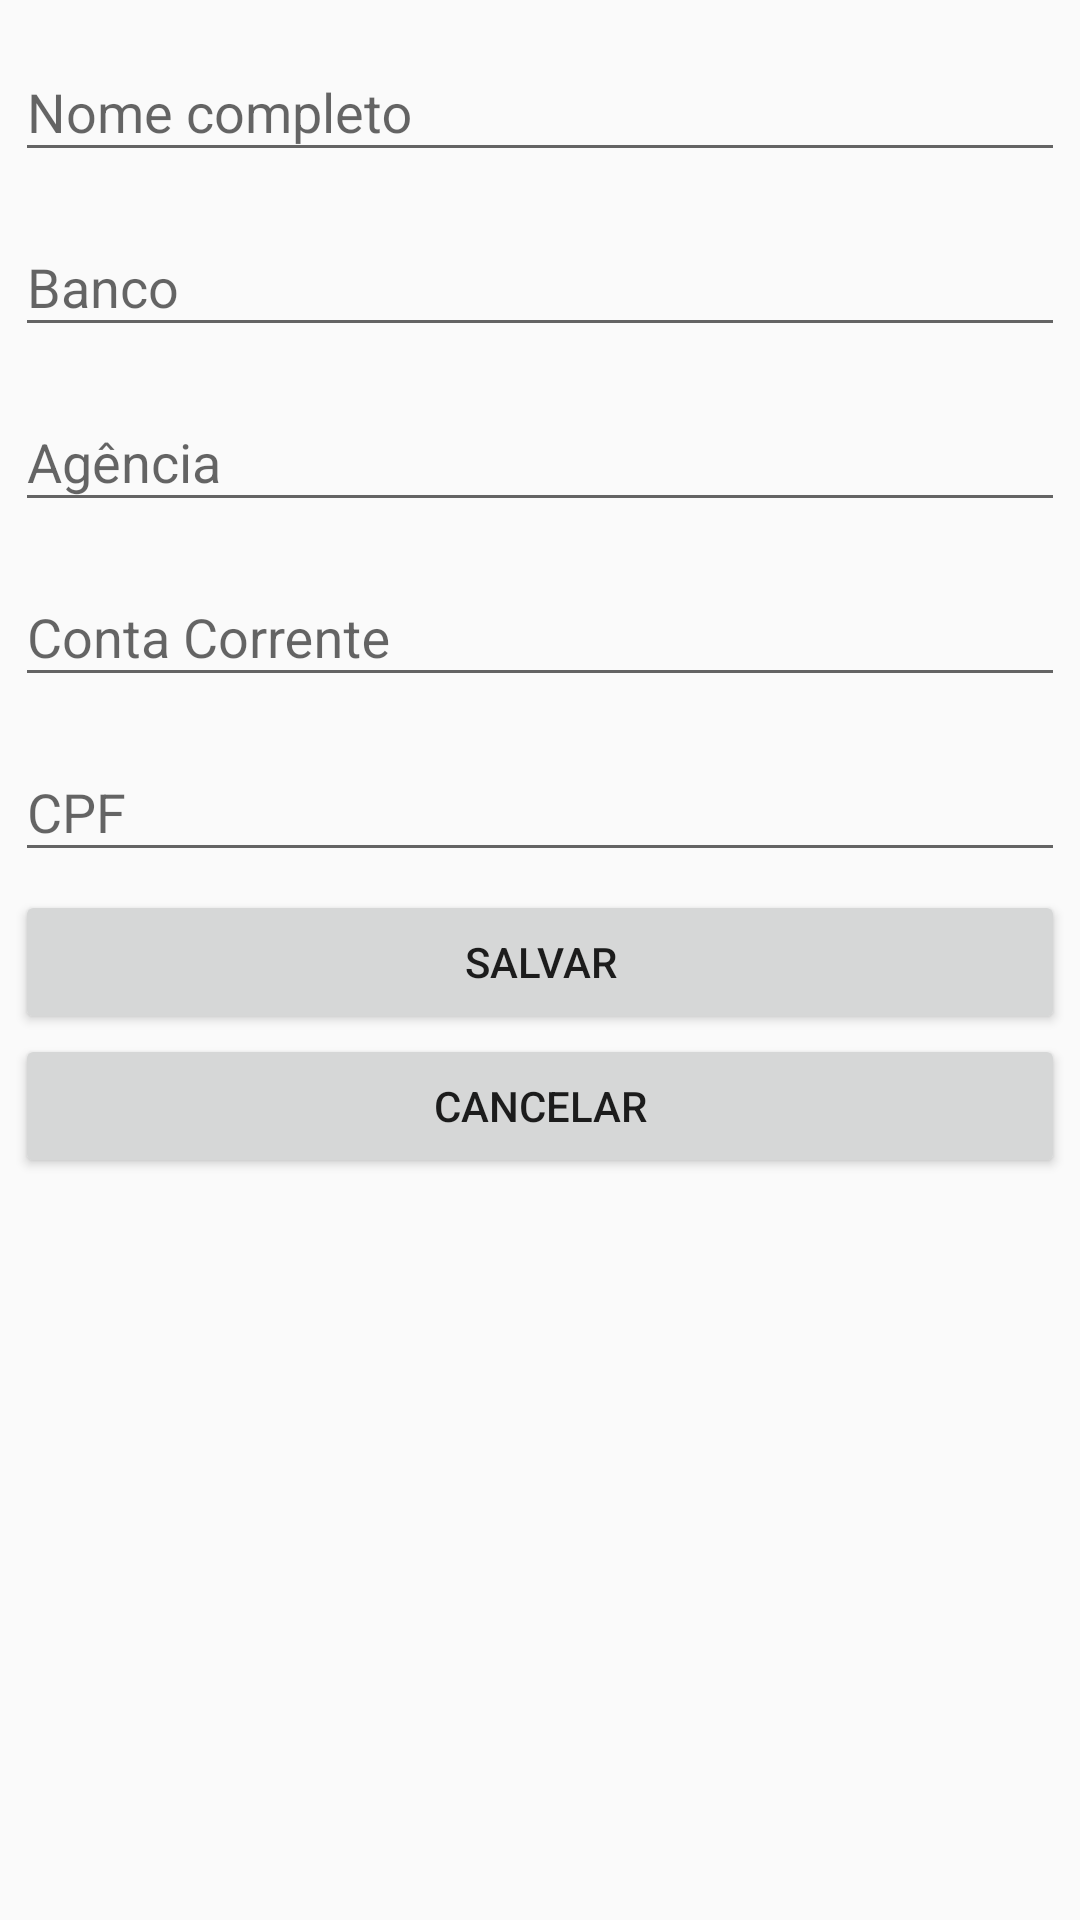

Layout XML and referenced resources for this Android screen:
<!-- AndroidManifest.xml: application theme Theme.AppCompat.DayNight -->
<!-- res/layout/dialog_cadastro_contas.xml -->
<?xml version="1.0" encoding="utf-8"?>
<LinearLayout xmlns:android="http://schemas.android.com/apk/res/android"
    android:layout_width="fill_parent"
    android:layout_height="fill_parent"
    android:orientation="vertical"
    android:weightSum="5" android:theme="@style/Theme.AppCompat.DayNight"
    android:padding="5dp">

    <android.support.design.widget.TextInputLayout
        android:layout_width="match_parent"
        android:layout_height="wrap_content" >
        <EditText android:theme="@style/Theme.AppCompat.DayNight"
            android:singleLine="true"
            android:id="@+id/dialog_none"
            android:layout_width="match_parent"
            android:layout_height="wrap_content"
            android:layout_marginBottom="6dp"
            android:allowUndo="false"
            android:hint="Nome completo" />
    </android.support.design.widget.TextInputLayout>

    <android.support.design.widget.TextInputLayout
        android:layout_width="match_parent"
        android:layout_height="wrap_content">

        <AutoCompleteTextView android:theme="@style/Theme.AppCompat.DayNight"
            android:singleLine="true"
            android:id="@+id/dialogac_banco"
            android:layout_width="match_parent"
            android:layout_height="wrap_content"
            android:layout_marginBottom="6dp"
            android:allowUndo="false"
            android:hint="Banco" />
    </android.support.design.widget.TextInputLayout>
    <android.support.design.widget.TextInputLayout
        android:layout_width="match_parent"
        android:layout_height="wrap_content">
    <EditText android:theme="@style/Theme.AppCompat.DayNight"
        android:singleLine="true"
        android:id="@+id/dialog_agencia"
        android:layout_width="match_parent"
        android:layout_height="wrap_content"
        android:layout_marginBottom="6dp"
        android:allowUndo="false"
        android:hint="Agência" />
    </android.support.design.widget.TextInputLayout>
    <android.support.design.widget.TextInputLayout
        android:layout_width="match_parent"
        android:layout_height="wrap_content">
        <EditText android:theme="@style/Theme.AppCompat.DayNight"
            android:singleLine="true"
            android:id="@+id/dialog_conta_corrente"
            android:layout_width="match_parent"
            android:layout_height="wrap_content"
            android:layout_marginBottom="6dp"
            android:hint="Conta Corrente" />
    </android.support.design.widget.TextInputLayout>
    <android.support.design.widget.TextInputLayout
        android:layout_width="match_parent"
        android:layout_height="wrap_content">
        <EditText android:theme="@style/Theme.AppCompat.DayNight"
            android:singleLine="true"
            android:id="@+id/dialog_cpf"
            android:layout_width="match_parent"
            android:layout_height="wrap_content"
            android:layout_marginBottom="6dp"
            android:inputType="phone"
            android:digits="1234567890"
            android:hint="CPF" />
    </android.support.design.widget.TextInputLayout>
    <Button android:theme="@style/Theme.AppCompat.DayNight"
        android:id="@+id/dialog_btsalvar"
        android:layout_width="match_parent"
        android:layout_height="wrap_content"
        android:text="Salvar" />

    <Button android:theme="@style/Theme.AppCompat.DayNight"
        android:id="@+id/dialog_cancelar"
        android:layout_width="match_parent"
        android:layout_height="wrap_content"
        android:layout_gravity="right"
        android:text="Cancelar" />


</LinearLayout>
<!-- resources referenced by this layout -->
<resources>

</resources>
